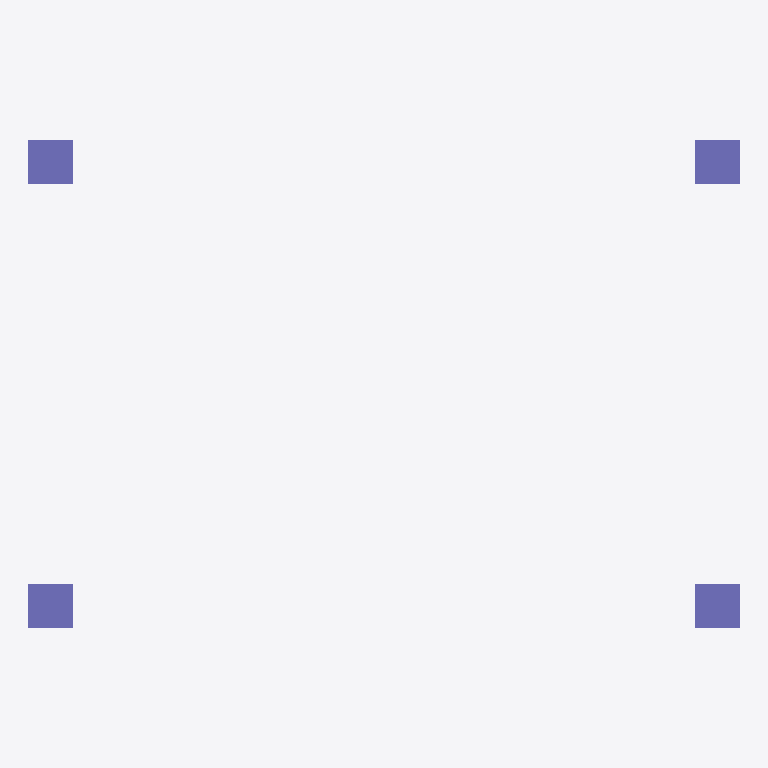
Plan cut of the same IFC building model at storey 'Ground Floor' (level 0.00 m, cut at 1.40 m), seen from above with north up, elements coloured by IFC class (only those large enough to see are counted): 4 columns (violet). Cut surfaces are drawn darker.
Extent 6.4 m × 4.4 m × 3.2 m (x, y, z). Storeys (1): Ground Floor at 0.00 m. Elements (9): 4 IfcBeam, 4 IfcColumn, 1 IfcSlab.

HEADER;
FILE_DESCRIPTION(('ViewDefinition[DesignTransferView]'),'2;1');
FILE_NAME('/dev/null','2026-09-02T16:52:14+08:00',(''),(''),'IfcOpenShell 0.8.5','IfcOpenShell 0.8.5','Nobody');
FILE_SCHEMA(('IFC4'));
ENDSEC;
DATA;
#1=IFCPROJECT('3zi1Ywyd90x8LNhidvaSnV',$,'Simple Structure Project',$,$,$,$,(#10),#5);
#12=IFCSITE('10kZ4$Tcz6eBDBHMhz9c1u',$,'Default Site',$,$,#22,$,$,$,$,$,$,$,$);
#13=IFCBUILDING('31G_hhHAvB4gDLxA9NpWV8',$,'Default Building',$,$,#27,$,$,$,$,$,$);
#14=IFCBUILDINGSTOREY('2CLTUG5A13svhmNHzAQGvx',$,'Ground Floor',$,$,#32,$,$,$,$);
#33=IFCCOLUMN('0sHsw5_rXEqPcBjZdZI$Ln',$,'Column 1',$,$,#231,#44,$,$);
#50=IFCCOLUMN('2PH7_ppinC4xbsDRHMAMqX',$,'Column 2',$,$,#191,#61,$,$);
#84=IFCCOLUMN('1euhzsv5v2KwBcnpx2p2kd',$,'Column 4',$,$,#211,#95,$,$);
#67=IFCCOLUMN('0G76ZyZBrAVgoF$QcGLc9t',$,'Column 3',$,$,#201,#78,$,$);
ENDSEC;
